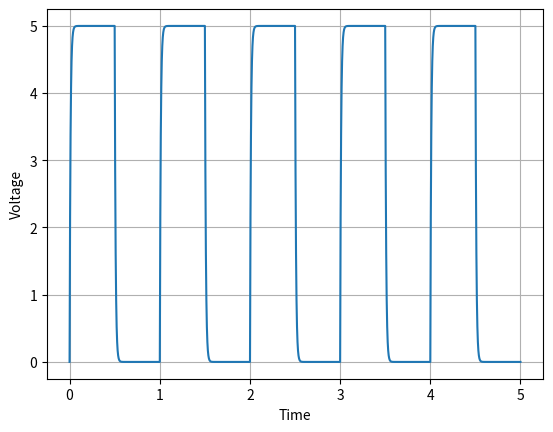

This chart was generated by the following Python code:
import numpy as np
import matplotlib.pyplot as plt

def voltage(t, T) :
    if t%T <= T/2 :
        return 5
    else :
        return 0



R = 10 #Resistance
C = 0.001 #Capacitance
T = 1 #Time period
tau = R*C
h = 0.0005
x = [0.0]
y = [0.0]

def deriv(y, t) :
    return voltage(t,T)/tau - 1/tau * y

#for i in range(10000) :
 #   x.append(x[i]+h)
  #  y.append(y[i]*(1 - (h/tau)) + h*voltage(x[i], T)/R)

for i in range(10000) :
    x.append(x[i]+h)
    k1 = h*deriv(y[i], x[i])
    k2 = h*deriv(y[i] + h/2, x[i])
    k3 = h*(deriv(y[i] + h, x[i]))
    k4 = h*(deriv(y[i]+h, x[i]))
    y.append(y[i] + (1/6)*(k1 + 2*k2 + 2*k3 + k4))
        

plt.plot(x, y)
plt.grid(True)
plt.xlabel('Time')
plt.ylabel('Voltage')
plt.savefig('fig1.png')
plt.show()


